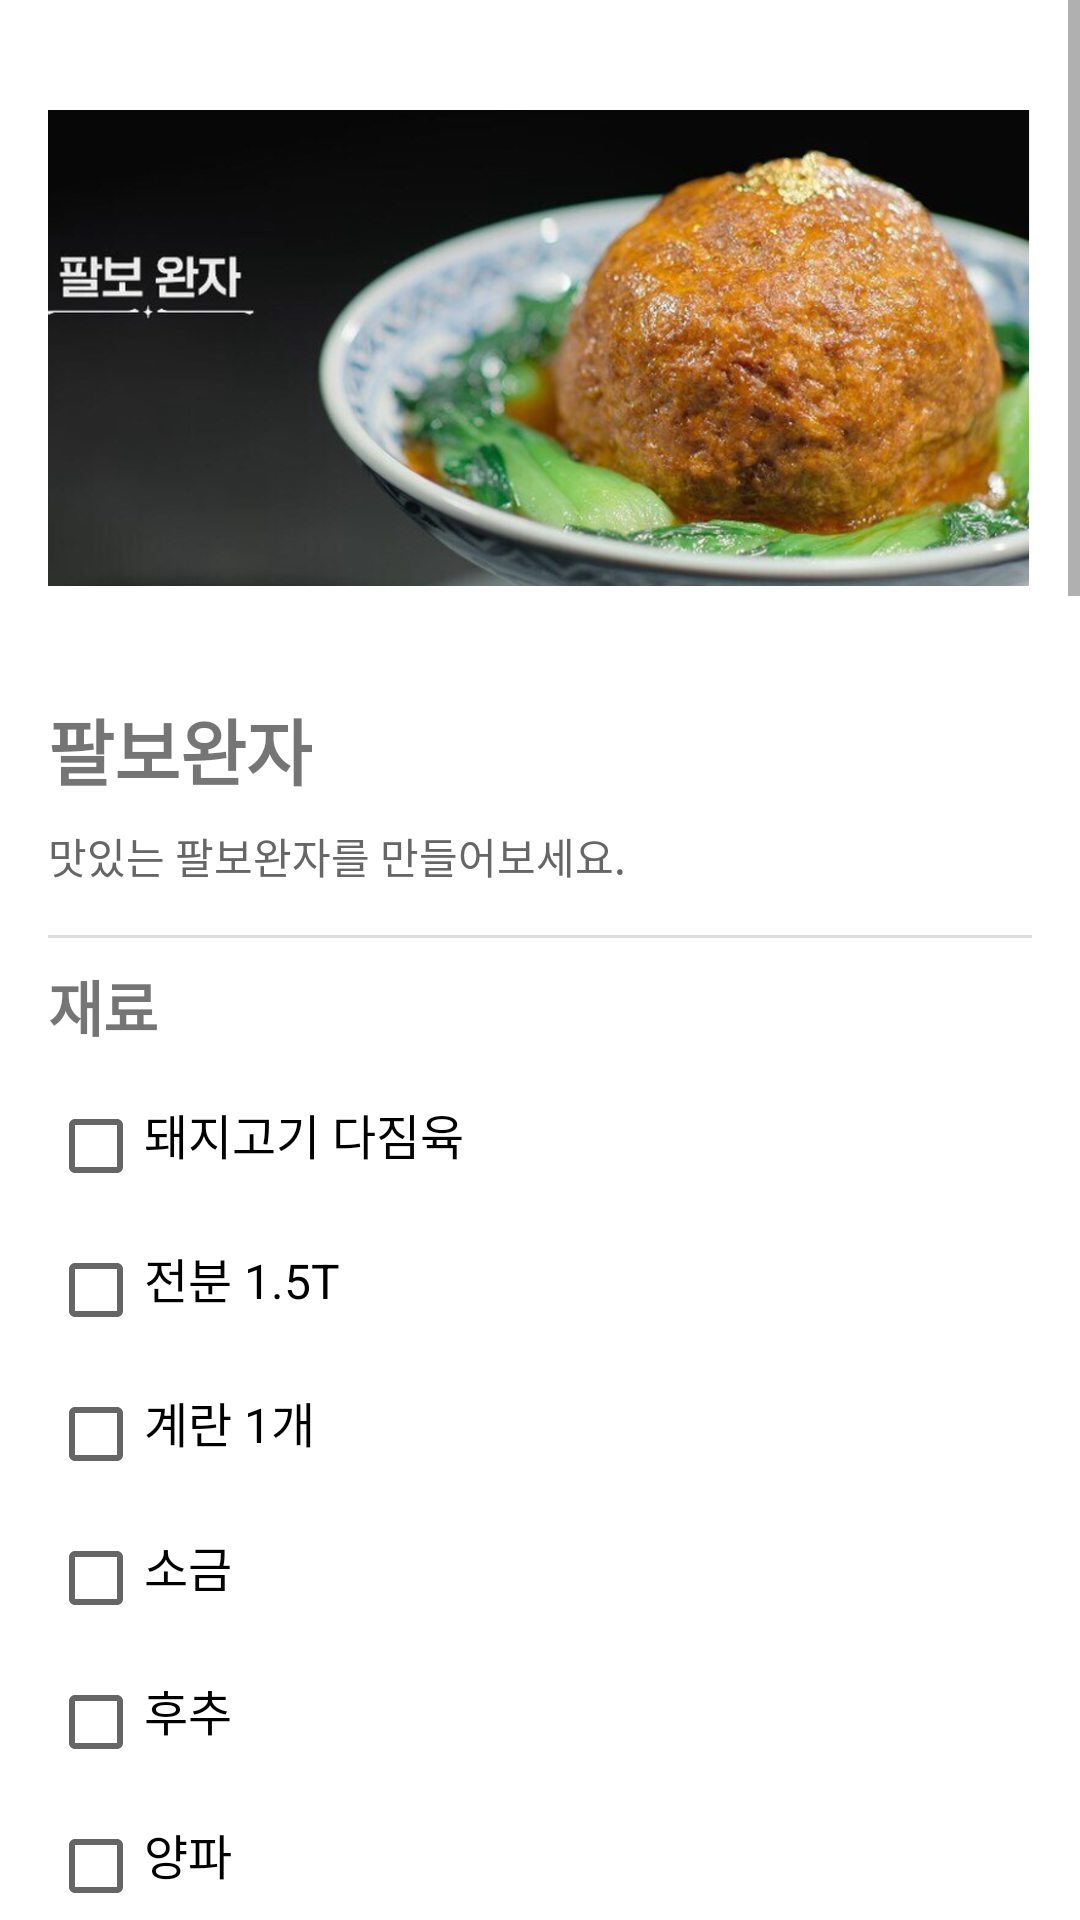

Produce the Android XML layout that renders to this screen, including the resource entries it uses.
<!-- AndroidManifest.xml: application theme Theme.Test -->
<!-- res/layout/menu2_1.xml -->
<ScrollView xmlns:android="http://schemas.android.com/apk/res/android"
    android:layout_width="match_parent"
    android:layout_height="match_parent"
    android:background="#FFFFFF">

    <LinearLayout
        android:layout_width="match_parent"
        android:layout_height="wrap_content"
        android:orientation="vertical"
        android:padding="16dp">

        
        <ImageView
            android:layout_width="match_parent"
            android:layout_height="200dp"
            android:src="@drawable/menu2_1" />

        
        <TextView
            android:layout_width="wrap_content"
            android:layout_height="wrap_content"
            android:text="팔보완자"
            android:textSize="24sp"
            android:textStyle="bold"
            android:paddingTop="16dp"
            android:paddingBottom="8dp" />

        <TextView
            android:layout_width="wrap_content"
            android:layout_height="wrap_content"
            android:text="맛있는 팔보완자를 만들어보세요."
            android:textSize="14sp"
            android:textColor="#666666"
            android:paddingBottom="16dp" />

        
        <View
            android:layout_width="match_parent"
            android:layout_height="1dp"
            android:background="#DDDDDD"
            android:paddingTop="8dp"
            android:paddingBottom="8dp" />

        
        <TextView
            android:layout_width="wrap_content"
            android:layout_height="wrap_content"
            android:text="재료"
            android:textSize="20sp"
            android:textStyle="bold"
            android:paddingTop="8dp"
            android:paddingBottom="8dp" />

        
        <CheckBox
            android:id="@+id/item2_1_1"
            android:layout_width="wrap_content"
            android:layout_height="wrap_content"
            android:text="돼지고기 다짐육"
            android:textSize="16sp"
            android:paddingBottom="8dp" />

        <CheckBox
            android:id="@+id/item2_1_2"
            android:layout_width="wrap_content"
            android:layout_height="wrap_content"
            android:text="전분 1.5T"
            android:textSize="16sp"
            android:paddingBottom="8dp" />

        <CheckBox
            android:id="@+id/item2_1_3"
            android:layout_width="wrap_content"
            android:layout_height="wrap_content"
            android:text="계란 1개"
            android:textSize="16sp"
            android:paddingBottom="8dp" />

        <CheckBox
            android:id="@+id/item2_1_4"
            android:layout_width="wrap_content"
            android:layout_height="wrap_content"
            android:text="소금"
            android:textSize="16sp"
            android:paddingBottom="8dp" />

        <CheckBox
            android:id="@+id/item2_1_5"
            android:layout_width="wrap_content"
            android:layout_height="wrap_content"
            android:text="후추"
            android:textSize="16sp"
            android:paddingBottom="8dp" />

        <CheckBox
            android:id="@+id/item2_1_6"
            android:layout_width="wrap_content"
            android:layout_height="wrap_content"
            android:text="양파"
            android:textSize="16sp"
            android:paddingBottom="8dp" />

        <CheckBox
            android:id="@+id/item2_1_7"
            android:layout_width="wrap_content"
            android:layout_height="wrap_content"
            android:text="식용유"
            android:textSize="16sp"
            android:paddingBottom="8dp" />

        <CheckBox
            android:id="@+id/item2_1_8"
            android:layout_width="wrap_content"
            android:layout_height="wrap_content"
            android:text="오징어 한마리"
            android:textSize="16sp"
            android:paddingBottom="8dp" />

        <CheckBox
            android:id="@+id/item2_1_9"
            android:layout_width="wrap_content"
            android:layout_height="wrap_content"
            android:text="죽순"
            android:textSize="16sp"
            android:paddingBottom="8dp" />

        <CheckBox
            android:id="@+id/item2_1_10"
            android:layout_width="wrap_content"
            android:layout_height="wrap_content"
            android:text="표고"
            android:textSize="16sp"
            android:paddingBottom="8dp" />

        <CheckBox
            android:id="@+id/item2_1_11"
            android:layout_width="wrap_content"
            android:layout_height="wrap_content"
            android:text="새우"
            android:textSize="16sp"
            android:paddingBottom="8dp" />

        <CheckBox
            android:id="@+id/item2_1_12"
            android:layout_width="wrap_content"
            android:layout_height="wrap_content"
            android:text="청경채"
            android:textSize="16sp"
            android:paddingBottom="8dp" />

        <CheckBox
            android:id="@+id/item2_1_13"
            android:layout_width="wrap_content"
            android:layout_height="wrap_content"
            android:text="피망"
            android:textSize="16sp"
            android:paddingBottom="8dp" />

        <CheckBox
            android:id="@+id/item2_1_14"
            android:layout_width="wrap_content"
            android:layout_height="wrap_content"
            android:text="고추기름"
            android:textSize="16sp"
            android:paddingBottom="8dp" />

        <CheckBox
            android:id="@+id/item2_1_15"
            android:layout_width="wrap_content"
            android:layout_height="wrap_content"
            android:text="다진마늘 0.5T"
            android:textSize="16sp"
            android:paddingBottom="8dp" />

        <CheckBox
            android:id="@+id/item2_1_16"
            android:layout_width="wrap_content"
            android:layout_height="wrap_content"
            android:text="생강 0.5T"
            android:textSize="16sp"
            android:paddingBottom="8dp" />

        <CheckBox
            android:id="@+id/item2_1_17"
            android:layout_width="wrap_content"
            android:layout_height="wrap_content"
            android:text="참기름"
            android:textSize="16sp"
            android:paddingBottom="8dp" />

        <CheckBox
            android:id="@+id/item2_1_18"
            android:layout_width="wrap_content"
            android:layout_height="wrap_content"
            android:text="간장 1.5T"
            android:textSize="16sp"
            android:paddingBottom="8dp" />

        <CheckBox
            android:id="@+id/item2_1_19"
            android:layout_width="wrap_content"
            android:layout_height="wrap_content"
            android:text="굴소스 1.5T"
            android:textSize="16sp"
            android:paddingBottom="8dp" />

        <CheckBox
            android:id="@+id/item2_1_20"
            android:layout_width="wrap_content"
            android:layout_height="wrap_content"
            android:text="청주 1.5T"
            android:textSize="16sp"
            android:paddingBottom="16dp" />

        <Button
            android:id="@+id/shop2_1"
            android:layout_width="match_parent"
            android:layout_height="wrap_content"
            android:text="쇼핑카트에 재료 추가"
            android:textStyle="bold"/>

        <Button
            android:id="@+id/move2_1"
            android:layout_width="match_parent"
            android:layout_height="wrap_content"
            android:text="쇼핑카트로 이동"/>

        
        <View
            android:layout_width="match_parent"
            android:layout_height="1dp"
            android:background="#DDDDDD"
            android:paddingTop="8dp"
            android:paddingBottom="8dp" />

        
        <TextView
            android:layout_width="wrap_content"
            android:layout_height="wrap_content"
            android:text="조리 단계"
            android:textSize="20sp"
            android:textStyle="bold"
            android:paddingTop="8dp"
            android:paddingBottom="8dp" />

        <TextView
            android:layout_width="wrap_content"
            android:layout_height="wrap_content"
            android:text="1. 다짐육은 한번 더 꼼꼼히 다지고, 소금과 후추로 밑간한다.\n
2. 전분 1.5T, 달걀물(노른자포함) 1개 분량을 넣고 잘 치댄다.\n
3. 양파는 심 부분에 미리 칼집을 살짝 넣고, 고기를 너무 얇지 않게 붙여준다.\n
4. 기름을 팬에 완자 크기의 최소 1/3이상 붓고 온도를 150~160도 사이로 예열한다.\n
5. 노출된 부분은 기름을 끼얹어 가면서, 겉이 완전히 단단한 느낌이 될 때까지 굴려가며 익힌다.\n
6. 완자를 돌려가며 칼로 조심스레 뚜껑을 따고 가위로 내부 양파를 잘게 부숴 집게로 꺼낸다.\n
7. 죽순, 표고, 오징어, 새우, 청경채, 피망을 끓는 물에 70% 정도로만 데친다.\n
8. 고추기름에 다진 마늘과 생강 각 0.5T를 타지 않게 볶다가\n
9. 데쳐둔 식재료와 소스(간장1.5T 굴소스1.5T 청주1.5T)를 넣고 센 불에 볶는다.\n
10. 90% 정도 익으면 물을 붓고, 전분물(전분1:물3)로 농도를 맞춰준 뒤 1분간 더 볶는다.\n
11. 불을 끄고 참기름과 후추를 넣어서 완자와 함께 플레이팅한다."
            android:textSize="16sp"
            android:lineSpacingExtra="4dp"
            android:paddingBottom="16dp" />

        <Button
            android:id="@+id/favor2_1"
            android:layout_width="match_parent"
            android:layout_height="wrap_content"
            android:text="즐겨찾기에 레시피 추가"
            android:backgroundTint="#000000"
            android:textColor="#FFFFFF"
            android:layout_marginTop="16dp"
            android:layout_marginBottom="16dp" />

    </LinearLayout>
</ScrollView>
<!-- resources referenced by this layout -->
<resources>
  <!-- drawable menu2_1: png bitmap (drawable-v24, 635673 bytes) -->
  <style name="Theme.Test" parent="Theme.MaterialComponents.DayNight.DarkActionBar">
          
          <item name="colorPrimary">@color/black</item>
          <item name="colorPrimaryVariant">@color/purple_700</item>
          <item name="colorOnPrimary">@color/white</item>
          
          <item name="colorSecondary">@color/teal_200</item>
          <item name="colorSecondaryVariant">@color/teal_700</item>
          <item name="colorOnSecondary">@color/black</item>
          
          <item name="android:statusBarColor">?attr/colorPrimaryVariant</item>
          
      </style>
  <!-- not gathered from this repository: default colours our renderer supplied (Android Studio template values) -->
  <color name="purple_700">#FF3700B3</color>
  <color name="teal_200">#FF03DAC5</color>
  <color name="teal_700">#FF018786</color>
  <color name="black">#FF000000</color>
  <color name="white">#FFFFFFFF</color>
</resources>
